Run: headless pygame with SDL's dummy video driver; simulated clock (each Clock.tick advances the game by its frame time, no real sleeping); random seed 0; keys injected as events and as key.get_pressed() state; no mouse input; restart key RETURN tapped at the start of phases 3 and 4.
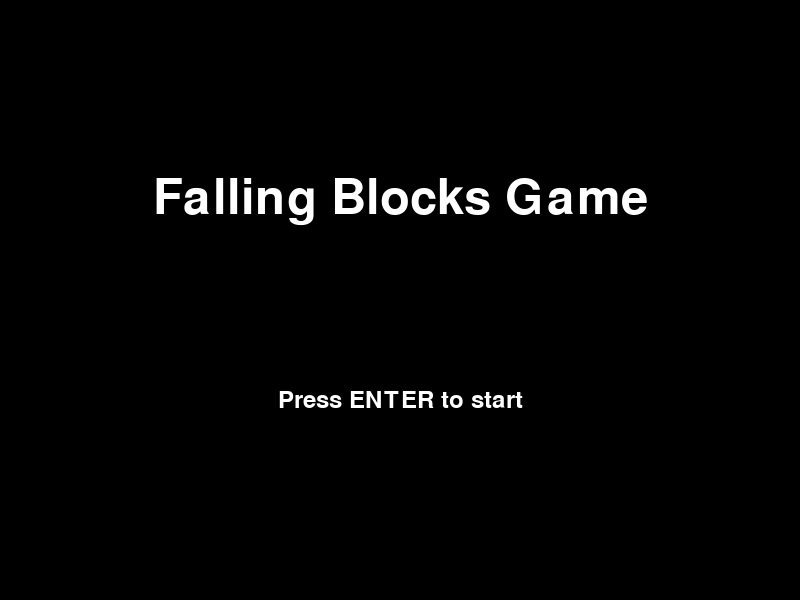
Frame 1 of 4 · flips 1–60 · no input
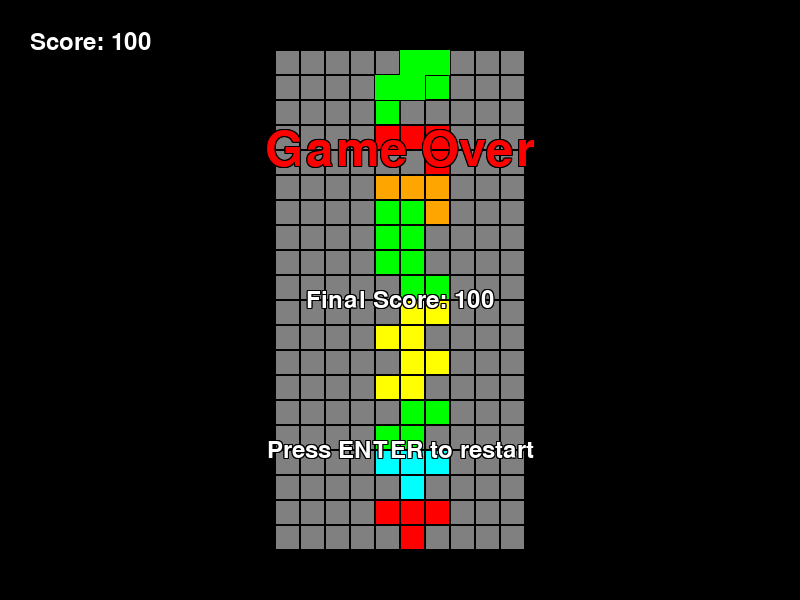
Frame 2 of 4 · flips 61–180 · tapped SPACE, RETURN · held RIGHT (→), D
Frame 3 of 4 · flips 181–300 · tapped RETURN · held DOWN (↓), S · screen same as frame 1, image omitted
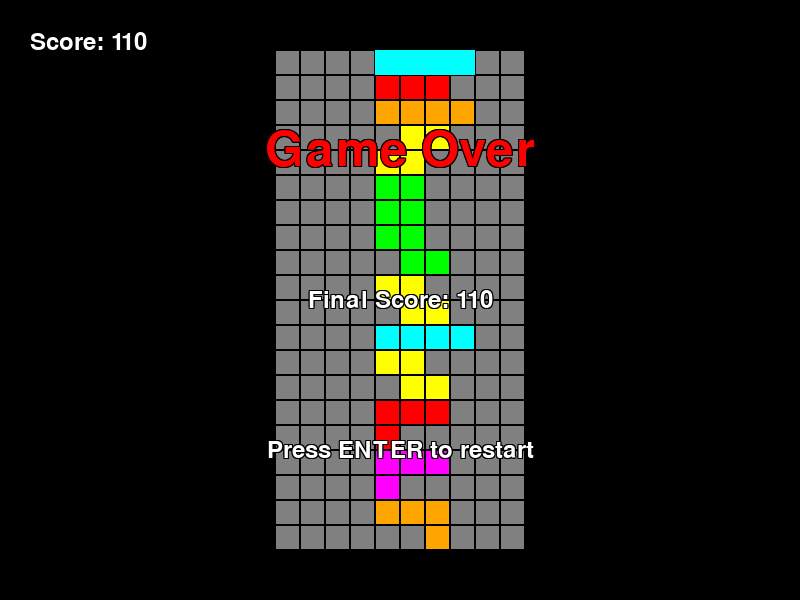
Frame 4 of 4 · flips 301–420 · tapped RETURN · held LEFT (←), A, UP (↑), W

The pygame program that drew these frames:

# coding: utf-8
# テトリス風ゲームサンプル

import sys
import pygame
import random
from pygame.locals import *

# ゲームのパラメータ
WINDOW_WIDTH = 800
WINDOW_HEIGHT = 600
GRID_SIZE = 25
GRID_WIDTH = 10
GRID_HEIGHT = 20
GAME_AREA_WIDTH = GRID_WIDTH * GRID_SIZE
GAME_AREA_HEIGHT = GRID_HEIGHT * GRID_SIZE
GAME_AREA_LEFT = (WINDOW_WIDTH - GAME_AREA_WIDTH) // 2
GAME_AREA_TOP = (WINDOW_HEIGHT - GAME_AREA_HEIGHT) // 2

# 色の定義
WHITE = (255, 255, 255)
BLACK = (0, 0, 0)
GRAY = (128, 128, 128)
RED = (255, 0, 0)
GREEN = (0, 255, 0)
BLUE = (0, 0, 255)
CYAN = (0, 255, 255)
MAGENTA = (255, 0, 255)
YELLOW = (255, 255, 0)
ORANGE = (255, 165, 0)
COLORS = [CYAN, BLUE, ORANGE, YELLOW, GREEN, MAGENTA, RED]

# ブロックの形状
SHAPES = [
    [['.....',
      '.....',
      '..O..',
      '.OOO.',
      '.....'],
     ['.....',
      '..O..',
      '..OO.',
      '..O..',
      '.....'],
     ['.....',
      '.....',
      '.OOO.',
      '..O..',
      '.....'],
     ['.....',
      '..O..',
      '.OO..',
      '..O..',
      '.....']],
    [['.....',
      '.....',
      '.OOO.',
      '.O...',
      '.....'],
     ['.....',
      '.OO..',
      '..O..',
      '..O..',
      '.....'],
     ['.....',
      '...O.',
      '.OOO.',
      '.....',
      '.....'],
     ['.....',
      '.O...',
      '.O...',
      '.OO..',
      '.....']],
    [['.....',
      '.....',
      '.OOO.',
      '...O.',
      '.....'],
     ['.....',
      '..O..',
      '..O..',
      '.OO..',
      '.....'],
     ['.....',
      '.O...',
      '.OOO.',
      '.....',
      '.....'],
     ['.....',
      '.OO..',
      '.O...',
      '.O...',
      '.....']],
    [['.....',
      '.....',
      '.OO..',
      '.OO..',
      '.....']],
    [['.....',
      '.....',
      '..OO.',
      '.OO..',
      '.....'],
     ['.....',
      '..O..',
      '..OO.',
      '...O.',
      '.....']],
    [['.....',
      '.....',
      '.OO..',
      '..OO.',
      '.....'],
     ['.....',
      '...O.',
      '..OO.',
      '..O..',
      '.....']],
    [['.....',
      '.....',
      '.OOO.',
      '..O..',
      '.....'],
     ['.....',
      '..O..',
      '.OO..',
      '..O..',
      '.....'],
     ['.....',
      '..O..',
      '.OOO.',
      '.....',
      '.....'],
     ['.....',
      '..O..',
      '..OO.',
      '..O..',
      '.....']],
    [['.....',
      '.....',
      '..OO.',
      '.OO..',
      '.....'],
     ['.....',
      '.O...',
      '.OO..',
      '..O..',
      '.....'],
     ['.....',
      '..OO.',
      '.OO..',
      '.....',
      '.....'],
     ['.....',
      '.O...',
      '.OO..',
      '..O..',
      '.....']],
    [['.....',
      '.....',
      '.OOOO',
      '.....',
      '.....'],
     ['..O..',
      '..O..',
      '..O..',
      '..O..',
      '.....'],
     ['.....',
      '.....',
      '.OOOO',
      '.....',
      '.....'],
     ['..O..',
      '..O..',
      '..O..',
      '..O..',
      '.....']]
]

# ブロッククラス
class Block:
    def __init__(self, x, y, shape, color):
        self.x = x
        self.y = y
        self.shape = shape
        self.color = color
        self.rotation = 0

    def rotate(self):
        self.rotation = (self.rotation + 1) % len(self.shape)

    def get_current_rotation(self):
        return self.shape[self.rotation]

# ゲーム管理クラス
class FallingBlocksGame:
    def __init__(self):
        pygame.init()
        self.screen = pygame.display.set_mode((WINDOW_WIDTH, WINDOW_HEIGHT))
        pygame.display.set_caption('Falling Blocks Game')
        self.clock = pygame.time.Clock()
        self.grid = [[0 for _ in range(GRID_WIDTH)] for _ in range(GRID_HEIGHT)]
        self.score = 0
        self.game_over = False
        self.current_tetromino = self.new_block()

    def draw_text_with_outline(self, text, font, color, outline_color, x, y, outline_thickness=1):
        text_surface = font.render(text, True, outline_color)
        for dx in range(-outline_thickness, outline_thickness + 1):
            for dy in range(-outline_thickness, outline_thickness + 1):
                text_rect = text_surface.get_rect(center=(x + dx, y + dy))
                self.screen.blit(text_surface, text_rect)

        text_surface = font.render(text, True, color)
        text_rect = text_surface.get_rect(center=(x, y))
        self.screen.blit(text_surface, text_rect)

    def new_block(self):
        shape = random.choice(SHAPES)
        color = random.choice(COLORS)
        return Block(GRID_WIDTH // 2 - 2, -2, shape, color)

    def draw_grid(self):
        for y in range(GRID_HEIGHT):
            for x in range(GRID_WIDTH):
                color = self.grid[y][x] or GRAY
                pygame.draw.rect(self.screen, color,
                                (GAME_AREA_LEFT + x * GRID_SIZE, GAME_AREA_TOP + y * GRID_SIZE, GRID_SIZE, GRID_SIZE), 0)
                pygame.draw.rect(self.screen, BLACK,
                                (GAME_AREA_LEFT + x * GRID_SIZE, GAME_AREA_TOP + y * GRID_SIZE, GRID_SIZE, GRID_SIZE), 1)

    def draw_tetromino(self, tetromino):
        shape = tetromino.get_current_rotation()
        for y, row in enumerate(shape):
            for x, cell in enumerate(row):
                if cell == 'O':
                    pygame.draw.rect(self.screen, tetromino.color,
                                     (GAME_AREA_LEFT + (tetromino.x + x) * GRID_SIZE,
                                      GAME_AREA_TOP + (tetromino.y + y) * GRID_SIZE, GRID_SIZE, GRID_SIZE), 0)

    def draw_game_area(self):
        pygame.draw.rect(self.screen, WHITE, (GAME_AREA_LEFT, GAME_AREA_TOP, GAME_AREA_WIDTH, GAME_AREA_HEIGHT), 1)
        self.draw_grid()
        self.draw_tetromino(self.current_tetromino)

    def draw_score(self):
        font = pygame.font.Font(None, 36)
        text = font.render(f'Score: {self.score}', True, WHITE)
        self.screen.blit(text, (30, 30))

    def draw_start_screen(self):
        font = pygame.font.Font(None, 72)
        text = font.render('Falling Blocks Game', True, WHITE)
        text_rect = text.get_rect(center=(WINDOW_WIDTH // 2, WINDOW_HEIGHT // 3))
        self.screen.blit(text, text_rect)

        font = pygame.font.Font(None, 36)
        text = font.render('Press ENTER to start', True, WHITE)
        text_rect = text.get_rect(center=(WINDOW_WIDTH // 2, WINDOW_HEIGHT // 3 * 2))
        self.screen.blit(text, text_rect)

    def draw_game_over(self):
        font = pygame.font.Font(None, 72)
        self.draw_text_with_outline('Game Over', font, RED, BLACK, WINDOW_WIDTH // 2, WINDOW_HEIGHT // 4)

        font = pygame.font.Font(None, 36)
        self.draw_text_with_outline(f'Final Score: {self.score}', font, WHITE, BLACK, WINDOW_WIDTH // 2, WINDOW_HEIGHT // 2)

        font = pygame.font.Font(None, 36)
        self.draw_text_with_outline('Press ENTER to restart', font, WHITE, BLACK, WINDOW_WIDTH // 2, 3 * WINDOW_HEIGHT // 4)

    def collision_check(self, tetromino, dx=0, dy=0, dr=0):
        shape = tetromino.shape[(tetromino.rotation + dr) % len(tetromino.shape)]
        for y, row in enumerate(shape):
            for x, cell in enumerate(row):
                if cell == 'O':
                    try:
                        if tetromino.x + x + dx < 0 or tetromino.x + x + dx >= GRID_WIDTH or \
                                tetromino.y + y + dy < 0 or tetromino.y + y + dy >= GRID_HEIGHT or \
                                self.grid[tetromino.y + y + dy][tetromino.x + x + dx]:
                            return True
                    except IndexError:
                        return True
        return False

    def lock_tetromino(self):
        shape = self.current_tetromino.get_current_rotation()
        for y, row in enumerate(shape):
            for x, cell in enumerate(row):
                if cell == 'O':
                    self.grid[self.current_tetromino.y + y][self.current_tetromino.x + x] = self.current_tetromino.color
        self.score += 10
        self.current_tetromino = self.new_block()

        if self.collision_check(self.current_tetromino, dy=0):
            self.game_over = True

        # Check for full lines
        full_lines = [y for y, row in enumerate(self.grid) if all(cell for cell in row)]
        if full_lines:
            for y in full_lines:
                del self.grid[y]
                self.grid.insert(0, [0 for _ in range(GRID_WIDTH)])
            self.score += 100 * len(full_lines)

    def game_loop(self):
        start_screen = True
        while start_screen:
            self.screen.fill(BLACK)
            self.draw_start_screen()
            pygame.display.flip()

            for event in pygame.event.get():
                if event.type == QUIT or (event.type == KEYDOWN and event.key == K_ESCAPE):
                    pygame.quit()
                    sys.exit()
                elif event.type == KEYDOWN and event.key == K_RETURN:
                    start_screen = False

        while not self.game_over:
            self.screen.fill(BLACK)
            self.draw_game_area()
            self.draw_score()
            pygame.display.flip()

            for event in pygame.event.get():
                if event.type == QUIT or (event.type == KEYDOWN and event.key == K_ESCAPE):
                    pygame.quit()
                    sys.exit()
                elif event.type == KEYDOWN:
                    if event.key == K_LEFT and not self.collision_check(self.current_tetromino, dx=-1):
                        self.current_tetromino.x -= 1
                    elif event.key == K_RIGHT and not self.collision_check(self.current_tetromino, dx=1):
                        self.current_tetromino.x += 1
                    elif event.key == K_DOWN and not self.collision_check(self.current_tetromino, dy=1):
                        self.current_tetromino.y += 1
                    elif event.key == K_UP:
                        self.current_tetromino.rotate()
                        if self.collision_check(self.current_tetromino, dr=1):
                            self.current_tetromino.rotate()
                            self.current_tetromino.rotate()
                            self.current_tetromino.rotate()

            if not self.collision_check(self.current_tetromino, dy=1):
                self.current_tetromino.y += 1
            else:
                self.lock_tetromino()
                if self.collision_check(self.current_tetromino, dy=0):
                    self.game_over = True

            self.clock.tick(5)

        while True:
            self.screen.fill(BLACK)
            self.draw_game_area()
            self.draw_score()
            self.draw_game_over()
            pygame.display.flip()

            for event in pygame.event.get():
                if event.type == QUIT or (event.type == KEYDOWN and event.key == K_ESCAPE):
                    pygame.quit()
                    sys.exit()
                elif event.type == KEYDOWN and event.key == K_RETURN:
                    self.reset_game()
                    self.game_loop()

    def reset_game(self):
        self.grid = [[0 for _ in range(GRID_WIDTH)] for _ in range(GRID_HEIGHT)]
        self.score = 0
        self.game_over = False
        self.current_tetromino = self.new_block()

if __name__ == '__main__':
    falling_blocks_game = FallingBlocksGame()
    falling_blocks_game.game_loop()
